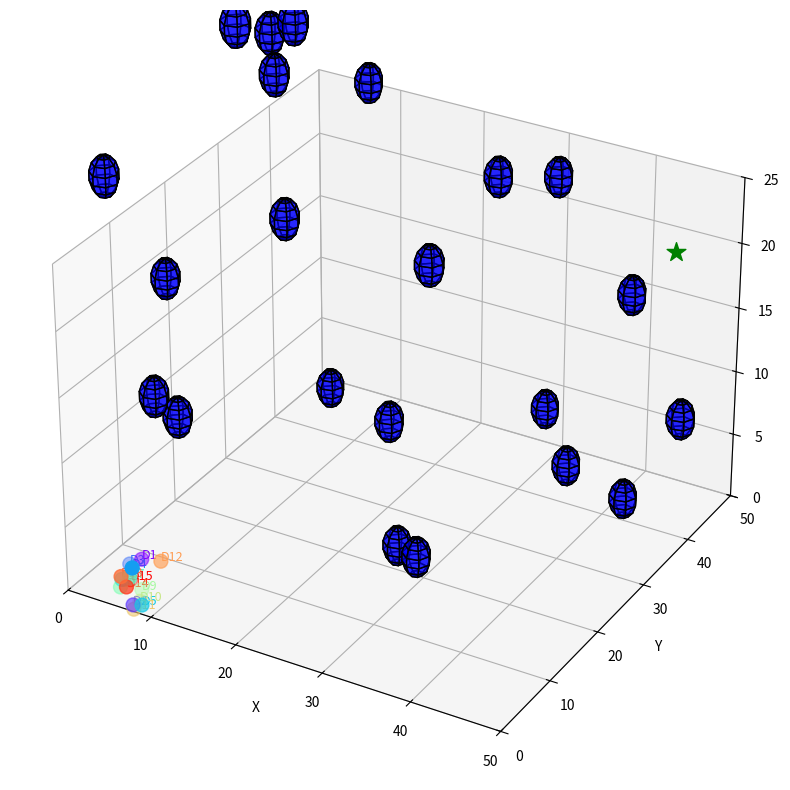

Write the Python code that produced this figure.
import numpy as np
import matplotlib.pyplot as plt
from matplotlib.animation import FuncAnimation
from mpl_toolkits.mplot3d.art3d import Poly3DCollection

# ----------------- PARAMETERS -----------------
NUM_DRONES, NUM_OBSTACLES = 15, 30
SPACE_SIZE = 50
GOAL = np.array([45, 45, 20])
GOAL_RADIUS, CIRCLE_RADIUS = 3.0, 5.0
DT, MAX_SPEED = 0.1, 1.5
SENSING_RADIUS, OBSTACLE_SPEED = 8.0, 0.3
ALIGN_FRAME, ALIGN_DURATION = 100, 50  # smooth line formation

# ----------------- DRONES INIT -----------------
np.random.seed(42)
positions = np.array([5, 5, 0]) + (np.random.rand(NUM_DRONES, 3) - 0.5) * 4
velocities = np.zeros((NUM_DRONES, 3))
colors = plt.cm.rainbow(np.linspace(0, 1, NUM_DRONES))
trails = [[] for _ in range(NUM_DRONES)]

# ----------------- OBSTACLES INIT -----------------
obstacle_positions = np.random.rand(NUM_OBSTACLES, 3) * SPACE_SIZE
obstacle_velocities = (np.random.rand(NUM_OBSTACLES, 3) - 0.5) * OBSTACLE_SPEED

# ----------------- FLAGS -----------------
circle_mode, line_mode = False, False
circle_angle, frame_count, line_progress = 0.0, 0, 0.0

# ----------------- SPHERE CREATOR -----------------
def create_sphere(center, r=1.5, seg=8):
    phi, theta = np.linspace(0, np.pi, seg), np.linspace(0, 2*np.pi, seg)
    faces = []
    for i in range(len(phi)-1):
        for j in range(len(theta)-1):
            p1=[center[0]+r*np.sin(phi[i])*np.cos(theta[j]),
                center[1]+r*np.sin(phi[i])*np.sin(theta[j]),
                center[2]+r*np.cos(phi[i])]
            p2=[center[0]+r*np.sin(phi[i+1])*np.cos(theta[j]),
                center[1]+r*np.sin(phi[i+1])*np.sin(theta[j]),
                center[2]+r*np.cos(phi[i+1])]
            p3=[center[0]+r*np.sin(phi[i+1])*np.cos(theta[j+1]),
                center[1]+r*np.sin(phi[i+1])*np.sin(theta[j+1]),
                center[2]+r*np.cos(phi[i+1])]
            p4=[center[0]+r*np.sin(phi[i])*np.cos(theta[j+1]),
                center[1]+r*np.sin(phi[i])*np.sin(theta[j+1]),
                center[2]+r*np.cos(phi[i])]
            faces.append([p1,p2,p3,p4])
    return faces

# ----------------- UPDATE FUNCTIONS -----------------
def update_obstacles():
    """Move obstacles and bounce at boundaries."""
    global obstacle_positions, obstacle_velocities
    obstacle_positions += obstacle_velocities
    for i in range(NUM_OBSTACLES):
        for j in range(3):
            if obstacle_positions[i,j]<0 or obstacle_positions[i,j]>SPACE_SIZE:
                obstacle_velocities[i,j] *= -1
                obstacle_positions[i,j] = np.clip(obstacle_positions[i,j],0,SPACE_SIZE)

def detect_local_obstacles(pos):
    """Check nearby obstacles within sensing radius."""
    dists = np.linalg.norm(obstacle_positions - pos, axis=1)
    return obstacle_positions[dists < SENSING_RADIUS]

def reactive_avoidance(drone_idx, direction):
    """Simple avoidance: choose side with fewer obstacles."""
    local_obs = detect_local_obstacles(positions[drone_idx])
    if local_obs.size == 0: return np.zeros(3)
    forward = direction / (np.linalg.norm(direction)+1e-6)
    # Check four directions (left, right, up, down)
    directions = [[-forward[1],forward[0],0], [forward[1],-forward[0],0], [0,0,1], [0,0,-1]]
    best = np.zeros(3); min_count = float("inf")
    for d in directions:
        if len(detect_local_obstacles(positions[drone_idx]+np.array(d)*3)) < min_count:
            min_count, best = len(detect_local_obstacles(positions[drone_idx]+np.array(d)*3)), d
    return np.array(best)*2

def update_positions():
    """Main drone motion logic."""
    global positions, frame_count, circle_mode, circle_angle, line_mode, line_progress
    update_obstacles()

    # Start line formation after ALIGN_FRAME
    if frame_count >= ALIGN_FRAME and not line_mode:
        line_mode = True
        start_line = positions.mean(axis=0)
        end_line = start_line + np.array([28, 28, 10])
        global line_targets
        line_targets = np.array([start_line+(end_line-start_line)*i/(NUM_DRONES-1) for i in range(NUM_DRONES)])

    # Smooth move to line
    if line_mode and line_progress < 1.0:
        line_progress = min(1.0, line_progress+1.0/ALIGN_DURATION)
        positions = positions*(1-line_progress)+line_targets*line_progress

    # Enter circle mode when close to goal
    if not circle_mode and np.linalg.norm(positions[0]-GOAL) < GOAL_RADIUS:
        circle_mode = True

    # Circle mode motion
    if circle_mode:
        circle_angle += 0.05
        for i in range(NUM_DRONES):
            angle = circle_angle + 2*np.pi*i/NUM_DRONES
            positions[i] = [GOAL[0]+CIRCLE_RADIUS*np.cos(angle),
                            GOAL[1]+CIRCLE_RADIUS*np.sin(angle), GOAL[2]]
            trails[i].append(positions[i].copy())
            if len(trails[i]) > 50: trails[i].pop(0)
    else:  # Normal move toward goal
        for i in range(NUM_DRONES):
            direction = GOAL - positions[i]
            vel = direction/(np.linalg.norm(direction)+1e-6)*MAX_SPEED
            vel += reactive_avoidance(i, direction)
            if np.linalg.norm(vel) > MAX_SPEED: vel = vel/np.linalg.norm(vel)*MAX_SPEED
            positions[i] += vel*DT
            trails[i].append(positions[i].copy())
            if len(trails[i]) > 50: trails[i].pop(0)

    frame_count += 1

# ----------------- VISUALIZATION -----------------
def run_simulation():
    fig = plt.figure(figsize=(10,10))
    ax = fig.add_subplot(111, projection='3d')
    ax.set(xlim=(0,SPACE_SIZE), ylim=(0,SPACE_SIZE), zlim=(0,SPACE_SIZE/2),
           xlabel="X", ylabel="Y", zlabel="Z")
    ax.scatter(*GOAL, c='green', s=200, marker='*')  # Goal point
    drone_scatter = ax.scatter(positions[:,0], positions[:,1], positions[:,2], c=colors, s=100)
    trail_lines = [ax.plot([],[],[], lw=2, c=colors[i])[0] for i in range(NUM_DRONES)]
    labels = [ax.text(*positions[i], f"D{i+1}", color=colors[i], fontsize=9) for i in range(NUM_DRONES)]

    # Create obstacle spheres
    obstacle_polys = []
    for pos in obstacle_positions:
        poly = Poly3DCollection(create_sphere(pos), facecolors='blue', edgecolors='k', alpha=0.6)
        ax.add_collection3d(poly); obstacle_polys.append(poly)

    def animate(frame):
        update_positions()
        # Update drones
        drone_scatter._offsets3d = (positions[:,0], positions[:,1], positions[:,2])
        # Update trails
        for i, line in enumerate(trail_lines):
            arr = np.array(trails[i])
            line.set_data(arr[:,0], arr[:,1]) if len(arr)>1 else line.set_data([],[])
            line.set_3d_properties(arr[:,2]) if len(arr)>1 else line.set_3d_properties([])
        # Update labels
        for i, lbl in enumerate(labels):
            lbl.set_position((positions[i,0], positions[i,1])); lbl.set_3d_properties(positions[i,2]+1)
        # Update obstacle positions
        for i, poly in enumerate(obstacle_polys):
            poly.remove()
            new_poly = Poly3DCollection(create_sphere(obstacle_positions[i]), facecolors='blue', edgecolors='k', alpha=0.6)
            ax.add_collection3d(new_poly); obstacle_polys[i] = new_poly
        # Rotate camera
        ax.view_init(30, (frame*0.5)%360)
        return [drone_scatter]+trail_lines+labels+obstacle_polys

    # FIX: Assign to variable to avoid warning
    ani = FuncAnimation(fig, animate, frames=800, interval=50, blit=False)
    plt.show()

if __name__ == "__main__":
    run_simulation()
